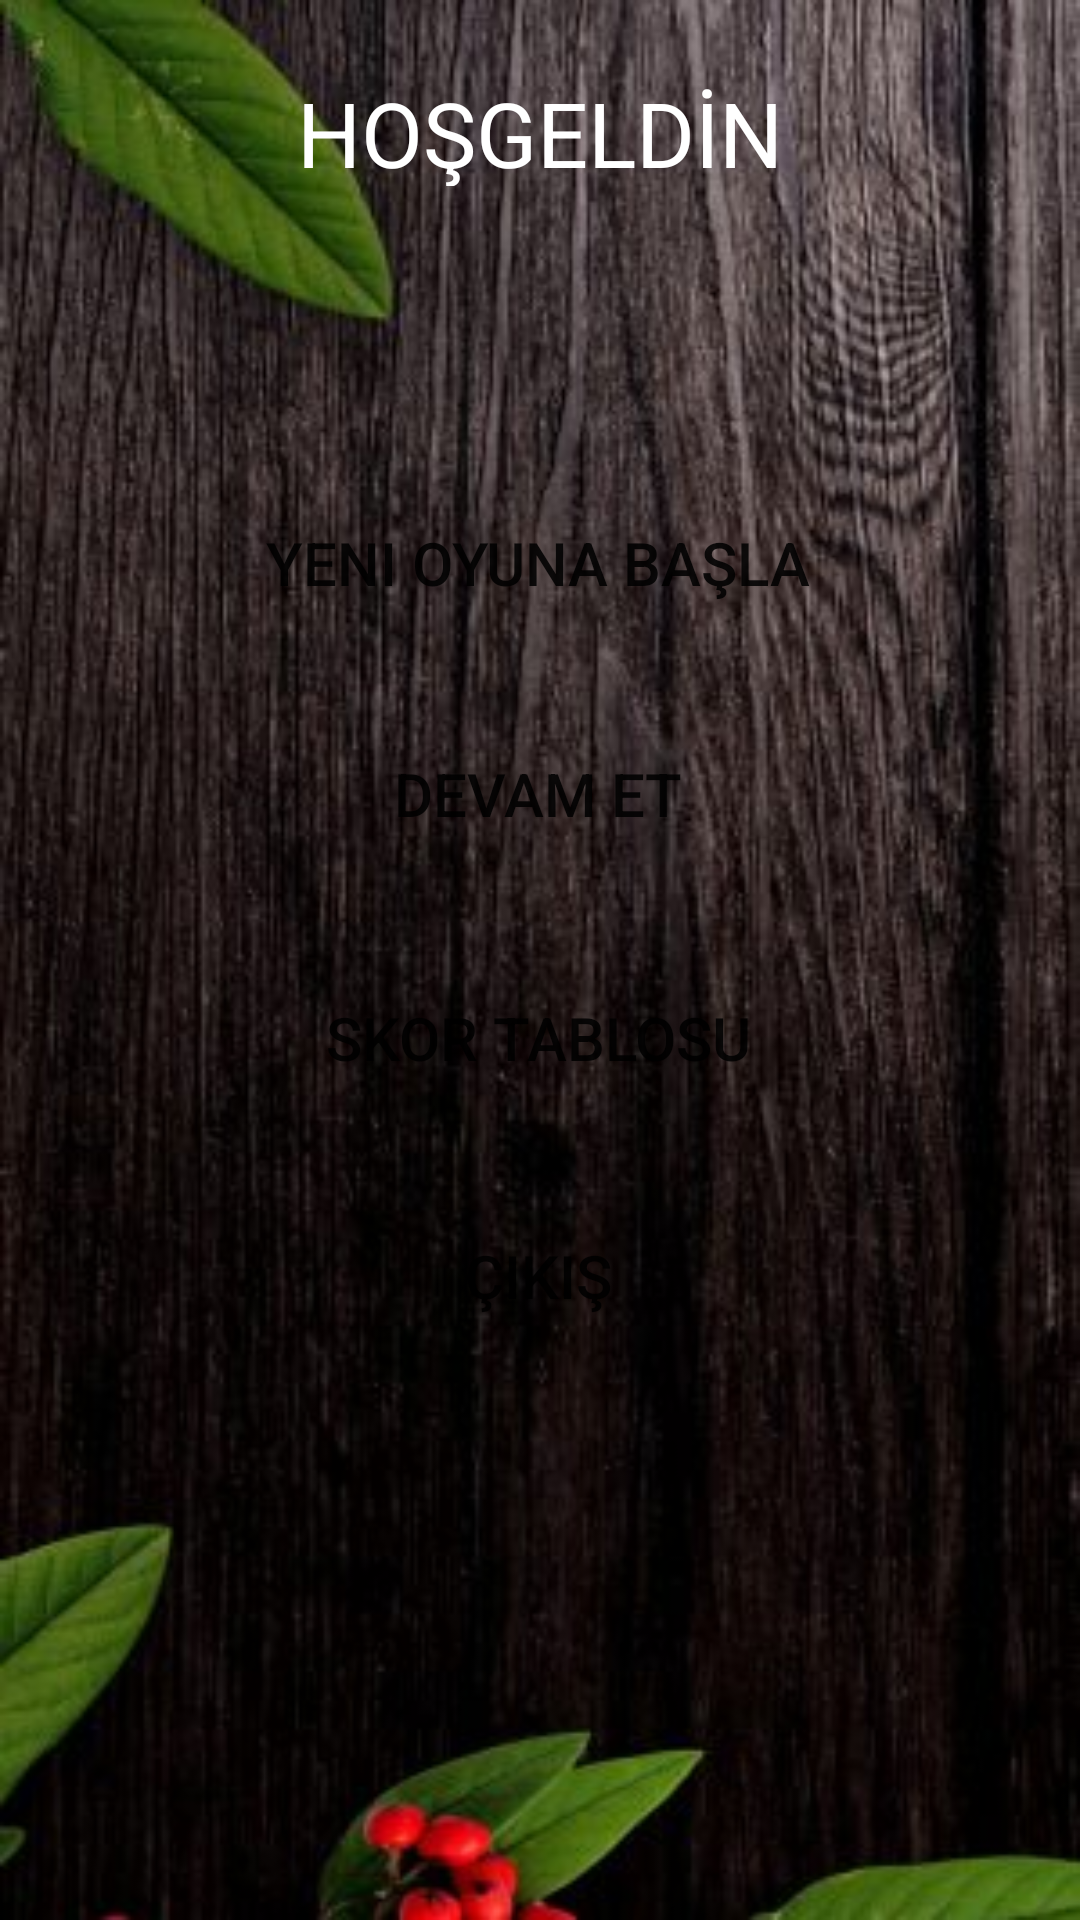

Reconstruct the res/layout file that produces this screen, plus the resources it refers to.
<!-- AndroidManifest.xml: application theme Theme.WordleGameMobilOdev -->
<!-- res/layout/activity_baslangic.xml -->
<?xml version="1.0" encoding="utf-8"?>
<androidx.constraintlayout.widget.ConstraintLayout
xmlns:android="http://schemas.android.com/apk/res/android"
xmlns:app="http://schemas.android.com/apk/res-auto"
xmlns:tools="http://schemas.android.com/tools"
android:layout_width="match_parent"
android:layout_height="match_parent"
android:background="@mipmap/img_1"
tools:context=".Baslangic">

<Button
    android:id="@+id/exitButton"
    android:layout_width="352dp"
    android:layout_height="65dp"
    android:background="@mipmap/stone"
    android:onClick="clickExitBtn"
    android:text="@string/k"
    android:textSize="20sp"
    app:layout_constraintBottom_toBottomOf="parent"
    app:layout_constraintEnd_toEndOf="parent"
    app:layout_constraintHorizontal_bias="0.406"
    app:layout_constraintStart_toStartOf="parent"
    app:layout_constraintTop_toBottomOf="@+id/scoreButton"
    app:layout_constraintVertical_bias="0.073"
    tools:ignore="UsingOnClickInXml" />

<Button
    android:id="@+id/scoreButton"
    android:layout_width="352dp"
    android:layout_height="65dp"
    android:background="@mipmap/stone"
    android:onClick="clickHighScoreBtn"
    android:text="@string/skor_tablosu1"
    android:textSize="20sp"
    app:layout_constraintBottom_toBottomOf="parent"
    app:layout_constraintEnd_toEndOf="parent"
    app:layout_constraintHorizontal_bias="0.403"
    app:layout_constraintStart_toStartOf="parent"
    app:layout_constraintTop_toBottomOf="@+id/lastGameButon"
    app:layout_constraintVertical_bias="0.059"
    tools:ignore="UsingOnClickInXml" />

    <TextView
        android:id="@+id/hello"
        android:layout_width="193dp"
        android:layout_height="38dp"
        android:layout_marginStart="72dp"
        android:layout_marginTop="24dp"
        android:layout_marginEnd="72dp"
        android:gravity="center"
        android:text="HOŞGELDİN"
        android:textColor="@color/design_default_color_background"
        android:textSize="30sp"
        app:layout_constraintEnd_toEndOf="parent"
        app:layout_constraintStart_toStartOf="parent"
        app:layout_constraintTop_toTopOf="parent" />

    <TextView
        android:id="@+id/nameView"
        android:layout_width="166dp"
        android:layout_height="41dp"
        android:layout_marginTop="4dp"
        android:gravity="center"
        android:textColor="@color/design_default_color_surface"
        android:textSize="36sp"
        android:textStyle="italic"
        app:layout_constraintEnd_toEndOf="parent"
        app:layout_constraintHorizontal_bias="0.497"
        app:layout_constraintStart_toStartOf="parent"
        app:layout_constraintTop_toBottomOf="@+id/hello"
        />

    <Button
        android:id="@+id/startButon"
        android:layout_width="352dp"
        android:layout_height="65dp"
        android:layout_marginTop="48dp"
        android:background="@mipmap/stone"
        android:onClick="clickStartBtn"
        android:text="@string/yeni_oyuna_ba_la1"
        android:textSize="20sp"
        app:layout_constraintEnd_toEndOf="parent"
        app:layout_constraintHorizontal_bias="0.406"
        app:layout_constraintStart_toStartOf="parent"
        app:layout_constraintTop_toBottomOf="@+id/nameView"
        tools:ignore="UsingOnClickInXml" />

    <Button
    android:id="@+id/lastGameButon"
    android:layout_width="352dp"
    android:layout_height="65dp"
    android:layout_marginTop="12dp"
    android:background="@mipmap/stone"
    android:onClick="clickLastGameBtn"
    android:text="@string/devam_et1"
    android:textSize="20sp"
    app:layout_constraintEnd_toEndOf="parent"
    app:layout_constraintHorizontal_bias="0.403"
    app:layout_constraintStart_toStartOf="parent"
    app:layout_constraintTop_toBottomOf="@+id/startButon"
    tools:ignore="UsingOnClickInXml" />
</androidx.constraintlayout.widget.ConstraintLayout>
<!-- resources referenced by this layout -->
<resources>
  <!-- mipmap img_1: png bitmap (mipmap-mdpi, 283138 bytes) -->
  <string name="devam_et1">devam et</string>
  <string name="k">Çıkış</string>
  <string name="skor_tablosu1">Skor Tablosu</string>
  <string name="yeni_oyuna_ba_la1">yeni oyuna Başla</string>
  <style name="Theme.WordleGameMobilOdev" parent="Theme.MaterialComponents.DayNight.DarkActionBar">
          
          <item name="colorPrimary">@color/purple_500</item>
          <item name="colorPrimaryVariant">@color/purple_700</item>
          <item name="colorOnPrimary">@color/white</item>
          
          <item name="colorSecondary">@color/teal_200</item>
          <item name="colorSecondaryVariant">@color/teal_700</item>
          <item name="colorOnSecondary">@color/black</item>
          
          <item name="android:statusBarColor" tools:targetApi="l">?attr/colorPrimaryVariant</item>
          
      </style>
  <!-- not gathered from this repository: default colours our renderer supplied (Android Studio template values) -->
  <color name="purple_500">#FF6200EE</color>
  <color name="purple_700">#FF3700B3</color>
  <color name="teal_200">#FF03DAC5</color>
  <color name="teal_700">#FF018786</color>
  <color name="black">#FF000000</color>
  <color name="white">#FFFFFFFF</color>
</resources>
